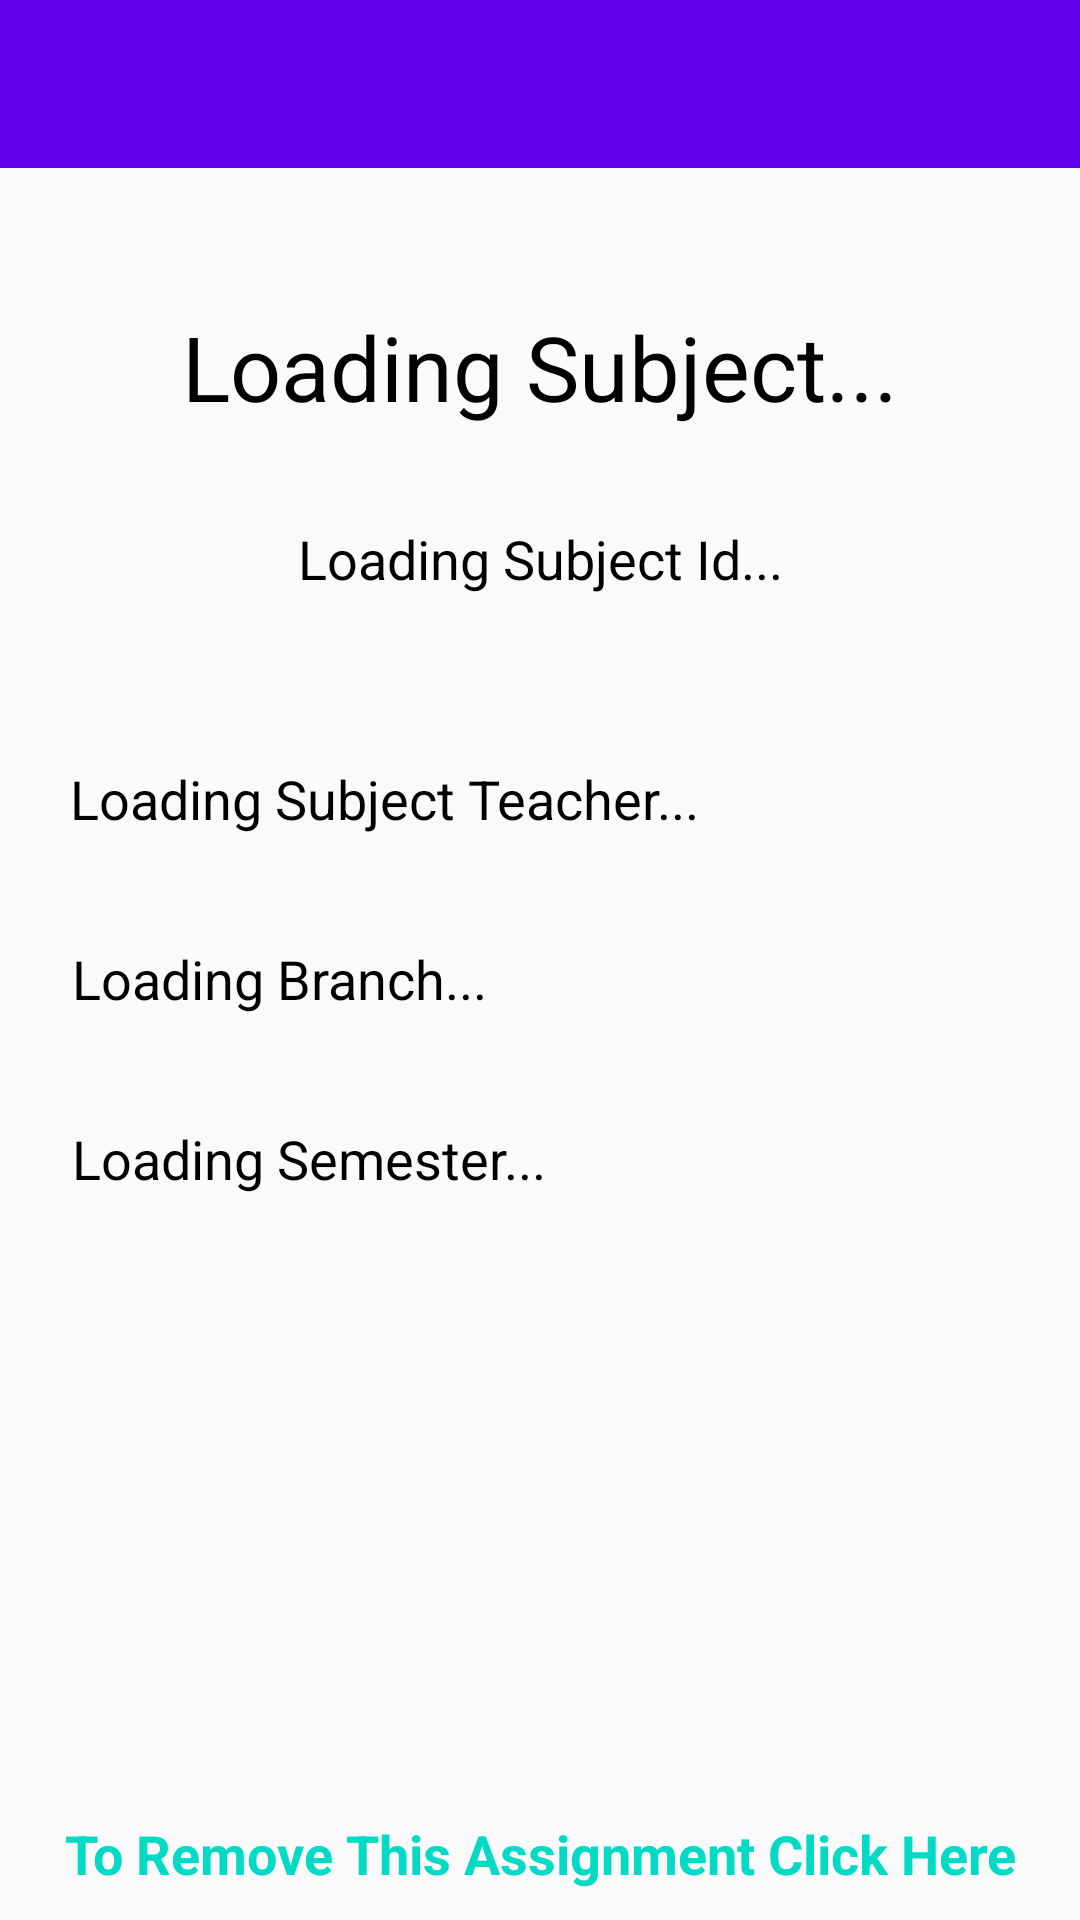

Here is an Android app screen rendered from its layout file. Give the layout XML and the strings, colors and styles it references.
<!-- AndroidManifest.xml: application theme AppTheme -->
<!-- res/layout/activity_each_subject_details.xml -->
<?xml version="1.0" encoding="utf-8"?>
<android.support.constraint.ConstraintLayout xmlns:android="http://schemas.android.com/apk/res/android"
    xmlns:app="http://schemas.android.com/apk/res-auto"
    xmlns:tools="http://schemas.android.com/tools"
    android:layout_width="match_parent"
    android:layout_height="match_parent"
    tools:context=".EachSubjectDetails">

    <android.support.v7.widget.Toolbar
        android:id="@+id/adminEachClassTeacherToolbar"
        android:layout_width="0dp"
        android:layout_height="wrap_content"
        android:background="@color/colorPrimary"
        android:theme="@style/Base.ThemeOverlay.AppCompat.Dark.ActionBar"
        app:layout_constraintEnd_toEndOf="parent"
        app:layout_constraintStart_toStartOf="parent"
        app:layout_constraintTop_toTopOf="parent" />

    <TextView
        android:id="@+id/subjectValue"
        android:layout_width="wrap_content"
        android:layout_height="wrap_content"
        android:layout_marginEnd="8dp"
        android:layout_marginStart="8dp"
        android:layout_marginTop="36dp"
        android:padding="10dp"
        android:text="Loading Subject..."
        android:textColor="@android:color/black"
        android:textSize="30sp"
        app:layout_constraintEnd_toEndOf="parent"
        app:layout_constraintStart_toStartOf="parent"
        app:layout_constraintTop_toBottomOf="@+id/adminEachClassTeacherToolbar" />

    <TextView
        android:id="@+id/subjectTeacherValue"
        android:layout_width="wrap_content"
        android:layout_height="wrap_content"
        android:layout_marginEnd="8dp"
        android:layout_marginStart="8dp"
        android:layout_marginTop="188dp"
        android:padding="10dp"
        android:text="Loading Subject Teacher..."
        android:textColor="@android:color/black"
        android:textSize="18sp"
        app:layout_constraintEnd_toEndOf="parent"
        app:layout_constraintHorizontal_bias="0.048"
        app:layout_constraintStart_toStartOf="parent"
        app:layout_constraintTop_toBottomOf="@+id/adminEachClassTeacherToolbar" />

    <TextView
        android:id="@+id/subjectIdValue"
        android:layout_width="wrap_content"
        android:layout_height="wrap_content"
        android:layout_marginEnd="8dp"
        android:layout_marginStart="8dp"
        android:layout_marginTop="108dp"
        android:padding="10dp"
        android:text="Loading Subject Id..."
        android:textColor="@android:color/black"
        android:textSize="18sp"
        app:layout_constraintEnd_toEndOf="parent"
        app:layout_constraintStart_toStartOf="parent"
        app:layout_constraintTop_toBottomOf="@+id/adminEachClassTeacherToolbar" />

    <TextView
        android:id="@+id/branchValue"
        android:layout_width="wrap_content"
        android:layout_height="wrap_content"
        android:layout_marginEnd="8dp"
        android:layout_marginStart="8dp"
        android:layout_marginTop="248dp"
        android:padding="10dp"
        android:text="Loading Branch..."
        android:textColor="@android:color/black"
        android:textSize="18sp"
        app:layout_constraintEnd_toEndOf="parent"
        app:layout_constraintHorizontal_bias="0.033"
        app:layout_constraintStart_toStartOf="parent"
        app:layout_constraintTop_toBottomOf="@+id/adminEachClassTeacherToolbar" />

    <TextView
        android:id="@+id/semesterValue"
        android:layout_width="wrap_content"
        android:layout_height="wrap_content"
        android:layout_marginEnd="8dp"
        android:layout_marginStart="8dp"
        android:layout_marginTop="308dp"
        android:padding="10dp"
        android:text="Loading Semester..."
        android:textColor="@android:color/black"
        android:textSize="18sp"
        app:layout_constraintEnd_toEndOf="parent"
        app:layout_constraintHorizontal_bias="0.036"
        app:layout_constraintStart_toStartOf="parent"
        app:layout_constraintTop_toBottomOf="@+id/adminEachClassTeacherToolbar" />

    <TextView
        android:id="@+id/removeAssignment"
        android:layout_width="0dp"
        android:layout_height="wrap_content"
        android:layout_marginEnd="8dp"
        android:layout_marginStart="8dp"
        android:padding="10dp"
        android:text="To Remove This Assignment Click Here"
        android:textAlignment="center"
        android:textColor="@color/colorAccent"
        android:textSize="18sp"
        android:textStyle="bold"
        app:layout_constraintBottom_toBottomOf="parent"
        app:layout_constraintEnd_toEndOf="parent"
        app:layout_constraintHorizontal_bias="0.036"
        app:layout_constraintStart_toStartOf="parent" />

</android.support.constraint.ConstraintLayout>
<!-- resources referenced by this layout -->
<resources>
  <style name="AppTheme" parent="Theme.AppCompat.Light.NoActionBar">
          
          <item name="colorPrimary">@color/colorPrimary</item>
          <item name="colorPrimaryDark">@color/colorPrimaryDark</item>
          <item name="colorAccent">@color/colorAccent</item>
      </style>
  <!-- not gathered from this repository: default colours our renderer supplied (Android Studio template values) -->
  <color name="colorPrimary">#FF6200EE</color>
  <color name="colorPrimaryDark">#FF3700B3</color>
  <color name="colorAccent">#FF03DAC5</color>
</resources>
